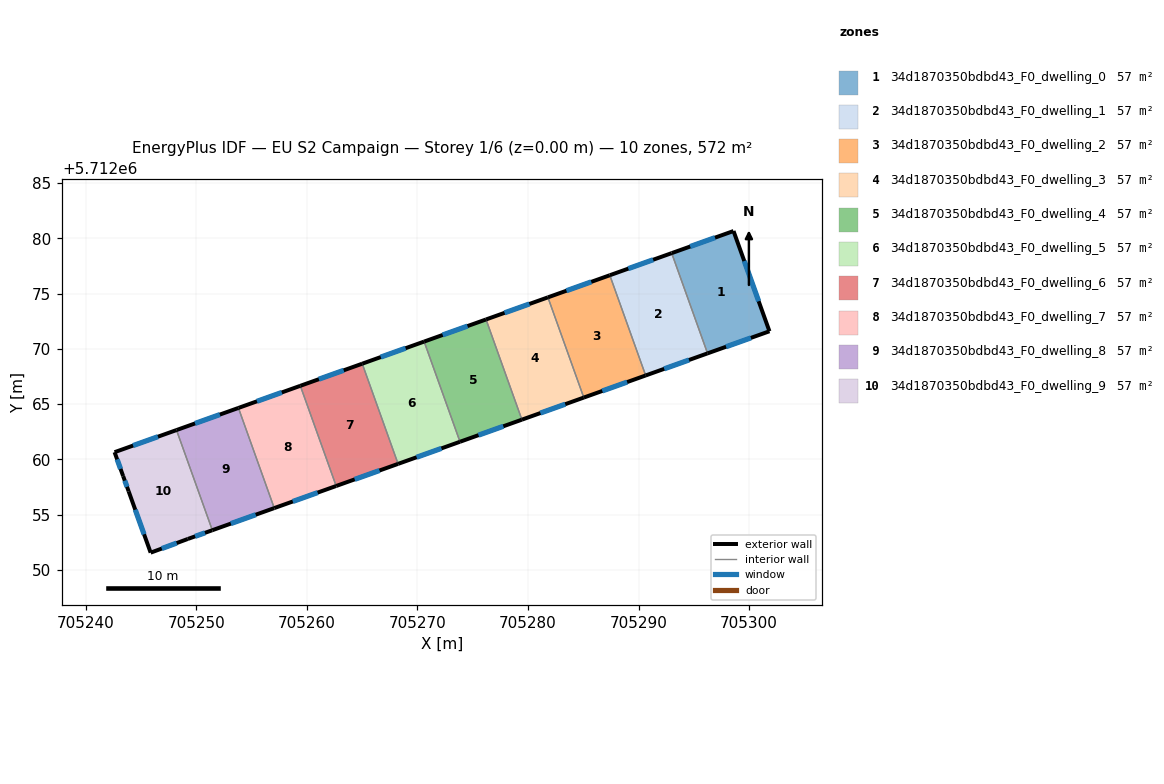
=== STOREY PLAN SPEC (per zone: floor XY polygon, exterior-wall plan segments, windows/doors) ===
zone 1: 34d1870350bdbd43_F0_dwelling_0  (57.2 m²)
  floor: (705298.59, 5712080.66) (705301.84, 5712071.59) (705296.24, 5712069.59) (705293.00, 5712078.66)
  exterior wall: (705298.59, 5712080.66) – (705293.00, 5712078.66)  [5.9 m]
    window: (705296.91, 5712080.06) – (705294.67, 5712079.26)  [2.9 m²]
  exterior wall: (705301.84, 5712071.59) – (705298.59, 5712080.66)  [9.6 m]
    window: (705300.87, 5712074.31) – (705299.56, 5712077.95)  [4.7 m²]
  exterior wall: (705296.24, 5712069.59) – (705301.84, 5712071.59)  [5.9 m]
    window: (705297.92, 5712070.19) – (705300.16, 5712071.00)  [2.9 m²]
  interior walls: 1
zone 2: 34d1870350bdbd43_F0_dwelling_1  (57.2 m²)
  floor: (705293.00, 5712078.66) (705296.24, 5712069.59) (705290.64, 5712067.60) (705287.40, 5712076.66)
  exterior wall: (705293.00, 5712078.66) – (705287.40, 5712076.66)  [5.9 m]
    window: (705291.32, 5712078.06) – (705289.07, 5712077.26)  [2.9 m²]
  exterior wall: (705290.64, 5712067.60) – (705296.24, 5712069.59)  [5.9 m]
    window: (705292.32, 5712068.19) – (705294.56, 5712069.00)  [2.9 m²]
  interior walls: 2
zone 3: 34d1870350bdbd43_F0_dwelling_2  (57.2 m²)
  floor: (705287.40, 5712076.66) (705290.64, 5712067.60) (705285.04, 5712065.60) (705281.80, 5712074.66)
  exterior wall: (705287.40, 5712076.66) – (705281.80, 5712074.66)  [5.9 m]
    window: (705285.72, 5712076.06) – (705283.48, 5712075.26)  [2.9 m²]
  exterior wall: (705285.04, 5712065.60) – (705290.64, 5712067.60)  [5.9 m]
    window: (705286.72, 5712066.19) – (705288.97, 5712067.00)  [2.9 m²]
  interior walls: 2
zone 4: 34d1870350bdbd43_F0_dwelling_3  (57.2 m²)
  floor: (705281.80, 5712074.66) (705285.04, 5712065.60) (705279.44, 5712063.60) (705276.20, 5712072.66)
  exterior wall: (705281.80, 5712074.66) – (705276.20, 5712072.66)  [5.9 m]
    window: (705280.12, 5712074.06) – (705277.88, 5712073.26)  [2.9 m²]
  exterior wall: (705279.44, 5712063.60) – (705285.04, 5712065.60)  [5.9 m]
    window: (705281.12, 5712064.20) – (705283.37, 5712065.00)  [2.9 m²]
  interior walls: 2
zone 5: 34d1870350bdbd43_F0_dwelling_4  (57.2 m²)
  floor: (705276.20, 5712072.66) (705279.44, 5712063.60) (705273.85, 5712061.60) (705270.60, 5712070.66)
  exterior wall: (705276.20, 5712072.66) – (705270.60, 5712070.66)  [5.9 m]
    window: (705274.53, 5712072.06) – (705272.28, 5712071.26)  [2.9 m²]
  exterior wall: (705273.85, 5712061.60) – (705279.44, 5712063.60)  [5.9 m]
    window: (705275.52, 5712062.20) – (705277.77, 5712063.00)  [2.9 m²]
  interior walls: 2
zone 6: 34d1870350bdbd43_F0_dwelling_5  (57.2 m²)
  floor: (705270.60, 5712070.66) (705273.85, 5712061.60) (705268.25, 5712059.60) (705265.00, 5712068.66)
  exterior wall: (705270.60, 5712070.66) – (705265.00, 5712068.66)  [5.9 m]
    window: (705268.93, 5712070.06) – (705266.68, 5712069.26)  [2.9 m²]
  exterior wall: (705268.25, 5712059.60) – (705273.85, 5712061.60)  [5.9 m]
    window: (705269.92, 5712060.20) – (705272.17, 5712061.00)  [2.9 m²]
  interior walls: 2
zone 7: 34d1870350bdbd43_F0_dwelling_6  (57.2 m²)
  floor: (705265.00, 5712068.66) (705268.25, 5712059.60) (705262.65, 5712057.60) (705259.40, 5712066.66)
  exterior wall: (705265.00, 5712068.66) – (705259.40, 5712066.66)  [5.9 m]
    window: (705263.33, 5712068.06) – (705261.08, 5712067.26)  [2.9 m²]
  exterior wall: (705262.65, 5712057.60) – (705268.25, 5712059.60)  [5.9 m]
    window: (705264.32, 5712058.20) – (705266.57, 5712059.00)  [2.9 m²]
  interior walls: 2
zone 8: 34d1870350bdbd43_F0_dwelling_7  (57.2 m²)
  floor: (705259.40, 5712066.66) (705262.65, 5712057.60) (705257.04, 5712055.60) (705253.80, 5712064.66)
  exterior wall: (705259.40, 5712066.66) – (705253.80, 5712064.66)  [5.9 m]
    window: (705257.73, 5712066.06) – (705255.48, 5712065.26)  [2.9 m²]
  exterior wall: (705257.04, 5712055.60) – (705262.65, 5712057.60)  [5.9 m]
    window: (705258.72, 5712056.20) – (705260.97, 5712057.00)  [2.9 m²]
  interior walls: 2
zone 9: 34d1870350bdbd43_F0_dwelling_8  (57.2 m²)
  floor: (705253.80, 5712064.66) (705257.04, 5712055.60) (705251.44, 5712053.60) (705248.20, 5712062.66)
  exterior wall: (705253.80, 5712064.66) – (705248.20, 5712062.66)  [5.9 m]
    window: (705252.13, 5712064.06) – (705249.88, 5712063.26)  [2.9 m²]
  exterior wall: (705251.44, 5712053.60) – (705257.04, 5712055.60)  [5.9 m]
    window: (705253.12, 5712054.20) – (705255.37, 5712055.00)  [2.9 m²]
  interior walls: 2
zone 10: 34d1870350bdbd43_F0_dwelling_9  (57.2 m²)
  floor: (705248.20, 5712062.66) (705251.44, 5712053.60) (705249.22, 5712052.80) (705245.86, 5712051.57) (705243.88, 5712057.11) (705243.37, 5712058.49) (705242.60, 5712060.66)
  exterior wall: (705249.22, 5712052.80) – (705251.44, 5712053.60)  [2.4 m]
    window: (705249.89, 5712053.04) – (705250.78, 5712053.36)  [1.1 m²]
  exterior wall: (705245.86, 5712051.57) – (705249.22, 5712052.80)  [3.6 m]
    window: (705246.87, 5712051.94) – (705248.22, 5712052.43)  [1.7 m²]
  exterior wall: (705243.88, 5712057.11) – (705245.86, 5712051.57)  [5.9 m]
    window: (705244.47, 5712055.45) – (705245.27, 5712053.23)  [2.8 m²]
  exterior wall: (705243.37, 5712058.49) – (705243.88, 5712057.11)  [1.5 m]
    window: (705243.52, 5712058.08) – (705243.73, 5712057.52)  [0.7 m²]
  exterior wall: (705242.60, 5712060.66) – (705243.37, 5712058.49)  [2.3 m]
    window: (705242.83, 5712060.01) – (705243.14, 5712059.14)  [1.1 m²]
  exterior wall: (705248.20, 5712062.66) – (705242.60, 5712060.66)  [5.9 m]
    window: (705246.52, 5712062.06) – (705244.28, 5712061.25)  [2.9 m²]
  interior walls: 1

=== DERIVED (storey summary) ===
Building: EU S2 Campaign
Storey: 1 of 6  (floor level z = 0.00 m)
Storey gross floor area: 572.4 m²
Zones on this storey: 10
  - 34d1870350bdbd43_F0_dwelling_0: floor 57.2 m²; exterior wall 21.5 m (64.5 m²); 3 window(s) 10.4 m²; WWR 16.1%
  - 34d1870350bdbd43_F0_dwelling_1: floor 57.2 m²; exterior wall 11.9 m (35.7 m²); 2 window(s) 5.7 m²; WWR 16.1%
  - 34d1870350bdbd43_F0_dwelling_2: floor 57.2 m²; exterior wall 11.9 m (35.7 m²); 2 window(s) 5.7 m²; WWR 16.1%
  - 34d1870350bdbd43_F0_dwelling_3: floor 57.2 m²; exterior wall 11.9 m (35.7 m²); 2 window(s) 5.7 m²; WWR 16.1%
  - 34d1870350bdbd43_F0_dwelling_4: floor 57.2 m²; exterior wall 11.9 m (35.7 m²); 2 window(s) 5.7 m²; WWR 16.1%
  - 34d1870350bdbd43_F0_dwelling_5: floor 57.2 m²; exterior wall 11.9 m (35.7 m²); 2 window(s) 5.7 m²; WWR 16.1%
  - 34d1870350bdbd43_F0_dwelling_6: floor 57.2 m²; exterior wall 11.9 m (35.7 m²); 2 window(s) 5.7 m²; WWR 16.1%
  - 34d1870350bdbd43_F0_dwelling_7: floor 57.2 m²; exterior wall 11.9 m (35.7 m²); 2 window(s) 5.7 m²; WWR 16.1%
  - 34d1870350bdbd43_F0_dwelling_8: floor 57.2 m²; exterior wall 11.9 m (35.7 m²); 2 window(s) 5.7 m²; WWR 16.1%
  - 34d1870350bdbd43_F0_dwelling_9: floor 57.2 m²; exterior wall 21.5 m (64.6 m²); 6 window(s) 10.4 m²; WWR 16.1%
Zone adjacency (shared interzone walls):
  - 34d1870350bdbd43_F0_dwelling_0 ↔ 34d1870350bdbd43_F0_dwelling_1
  - 34d1870350bdbd43_F0_dwelling_1 ↔ 34d1870350bdbd43_F0_dwelling_2
  - 34d1870350bdbd43_F0_dwelling_2 ↔ 34d1870350bdbd43_F0_dwelling_3
  - 34d1870350bdbd43_F0_dwelling_3 ↔ 34d1870350bdbd43_F0_dwelling_4
  - 34d1870350bdbd43_F0_dwelling_4 ↔ 34d1870350bdbd43_F0_dwelling_5
  - 34d1870350bdbd43_F0_dwelling_5 ↔ 34d1870350bdbd43_F0_dwelling_6
  - 34d1870350bdbd43_F0_dwelling_6 ↔ 34d1870350bdbd43_F0_dwelling_7
  - 34d1870350bdbd43_F0_dwelling_7 ↔ 34d1870350bdbd43_F0_dwelling_8
  - 34d1870350bdbd43_F0_dwelling_8 ↔ 34d1870350bdbd43_F0_dwelling_9